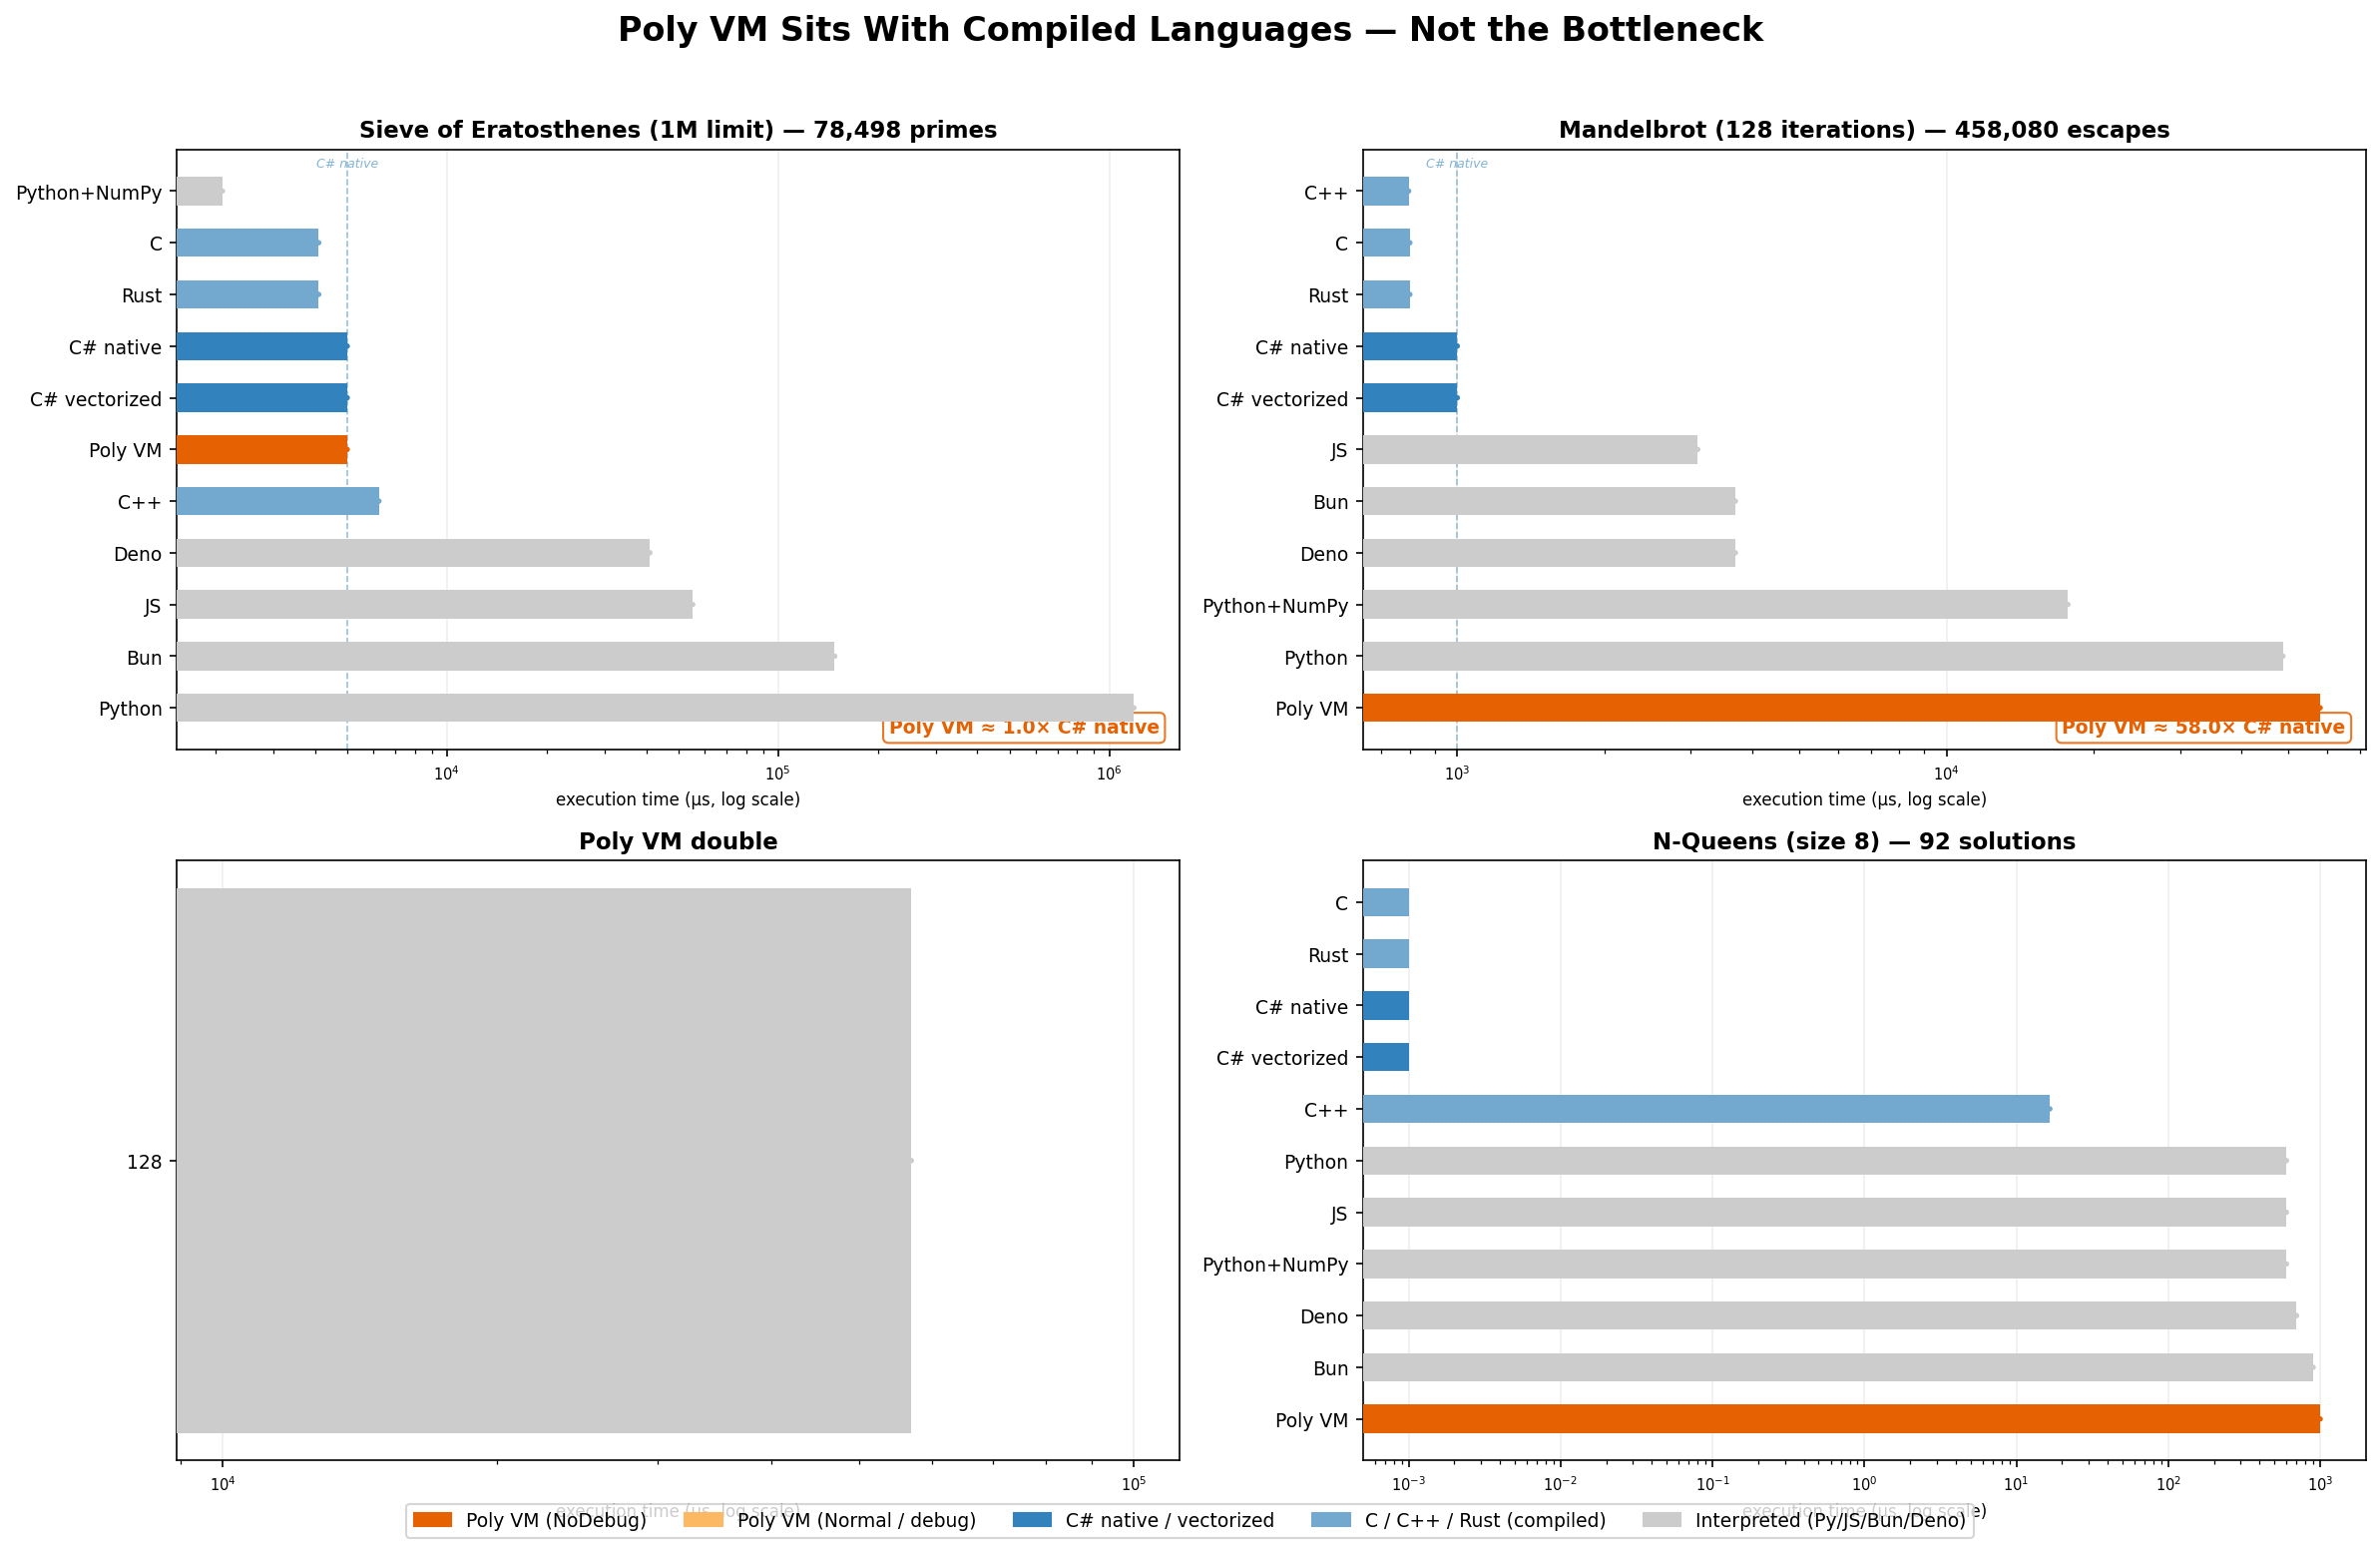

Source data for this figure (header and first rows):
benchmark, language, size_or_limit, result, time_ms, prep_ms
sieve, C, 1000000, 78498, 4.1
sieve, C++, 1000000, 78498, 6.234
sieve, Rust, 1000000, 78498, 4.1
sieve, Python, 1000000, 78498, 1186
sieve, JS, 1000000, 78498, 55.2
sieve, Bun, 1000000, 78498, 148.3
sieve, Deno, 1000000, 78498, 41.0
sieve, Python+NumPy, 1000000, 78498, 2.1
sieve, C# native, 1000000, 78498, 5
sieve, C# vectorized, 1000000, 78498, 5
sieve, Poly VM, 1000000, 78498, 5, 58
mandelbrot, C, 128, 458080, 0.8
mandelbrot, C++, 128, 458080, 0.7956
mandelbrot, Rust, 128, 458080, 0.8
mandelbrot, Python, 128, 458080, 48.7
mandelbrot, JS, 128, 458080, 3.1
mandelbrot, Bun, 128, 458080, 3.7
mandelbrot, Deno, 128, 458080, 3.7
mandelbrot, Python+NumPy, 128, 458080, 17.7
mandelbrot, C# native, 128, 458080, 1
mandelbrot, C# vectorized, 128, 458080, 1
mandelbrot, Poly VM, 128, 458080, 58, 54
Poly VM double, 128, 453734, 37, 57
nqueens, C, 8, 92, 0.0
nqueens, C++, 8, 92, 0.01663
nqueens, Rust, 8, 92, 0.0
nqueens, Python, 8, 92, 0.6
nqueens, JS, 8, 92, 0.6
nqueens, Bun, 8, 92, 0.9
nqueens, Deno, 8, 92, 0.7
nqueens, Python+NumPy, 8, 92, 0.6
nqueens, C# native, 8, 92, 0
nqueens, C# vectorized, 8, 92, 0
nqueens, Poly VM, 8, 92, 1, 68
collatz, C, 1000000, 837799:524, 147.3
collatz, C++, 1000000, 837799:524, 166.7
collatz, Rust, 1000000, 837799:524, 103.8
collatz, Python, 1000000, 837799:524, 5228
collatz, JS, 1000000, 837799:524, 1824
collatz, Bun, 1000000, 837799:524, 353.3
collatz, Deno, 1000000, 837799:524, 603.6
collatz, Python+NumPy, 1000000, 837799:524, 5096
collatz, C# native, 1000000, 837799:524, 174
collatz, C# vectorized, 1000000, 837799:524, 165
collatz, Poly VM, 1000000, 837799:524, 6526, 53
